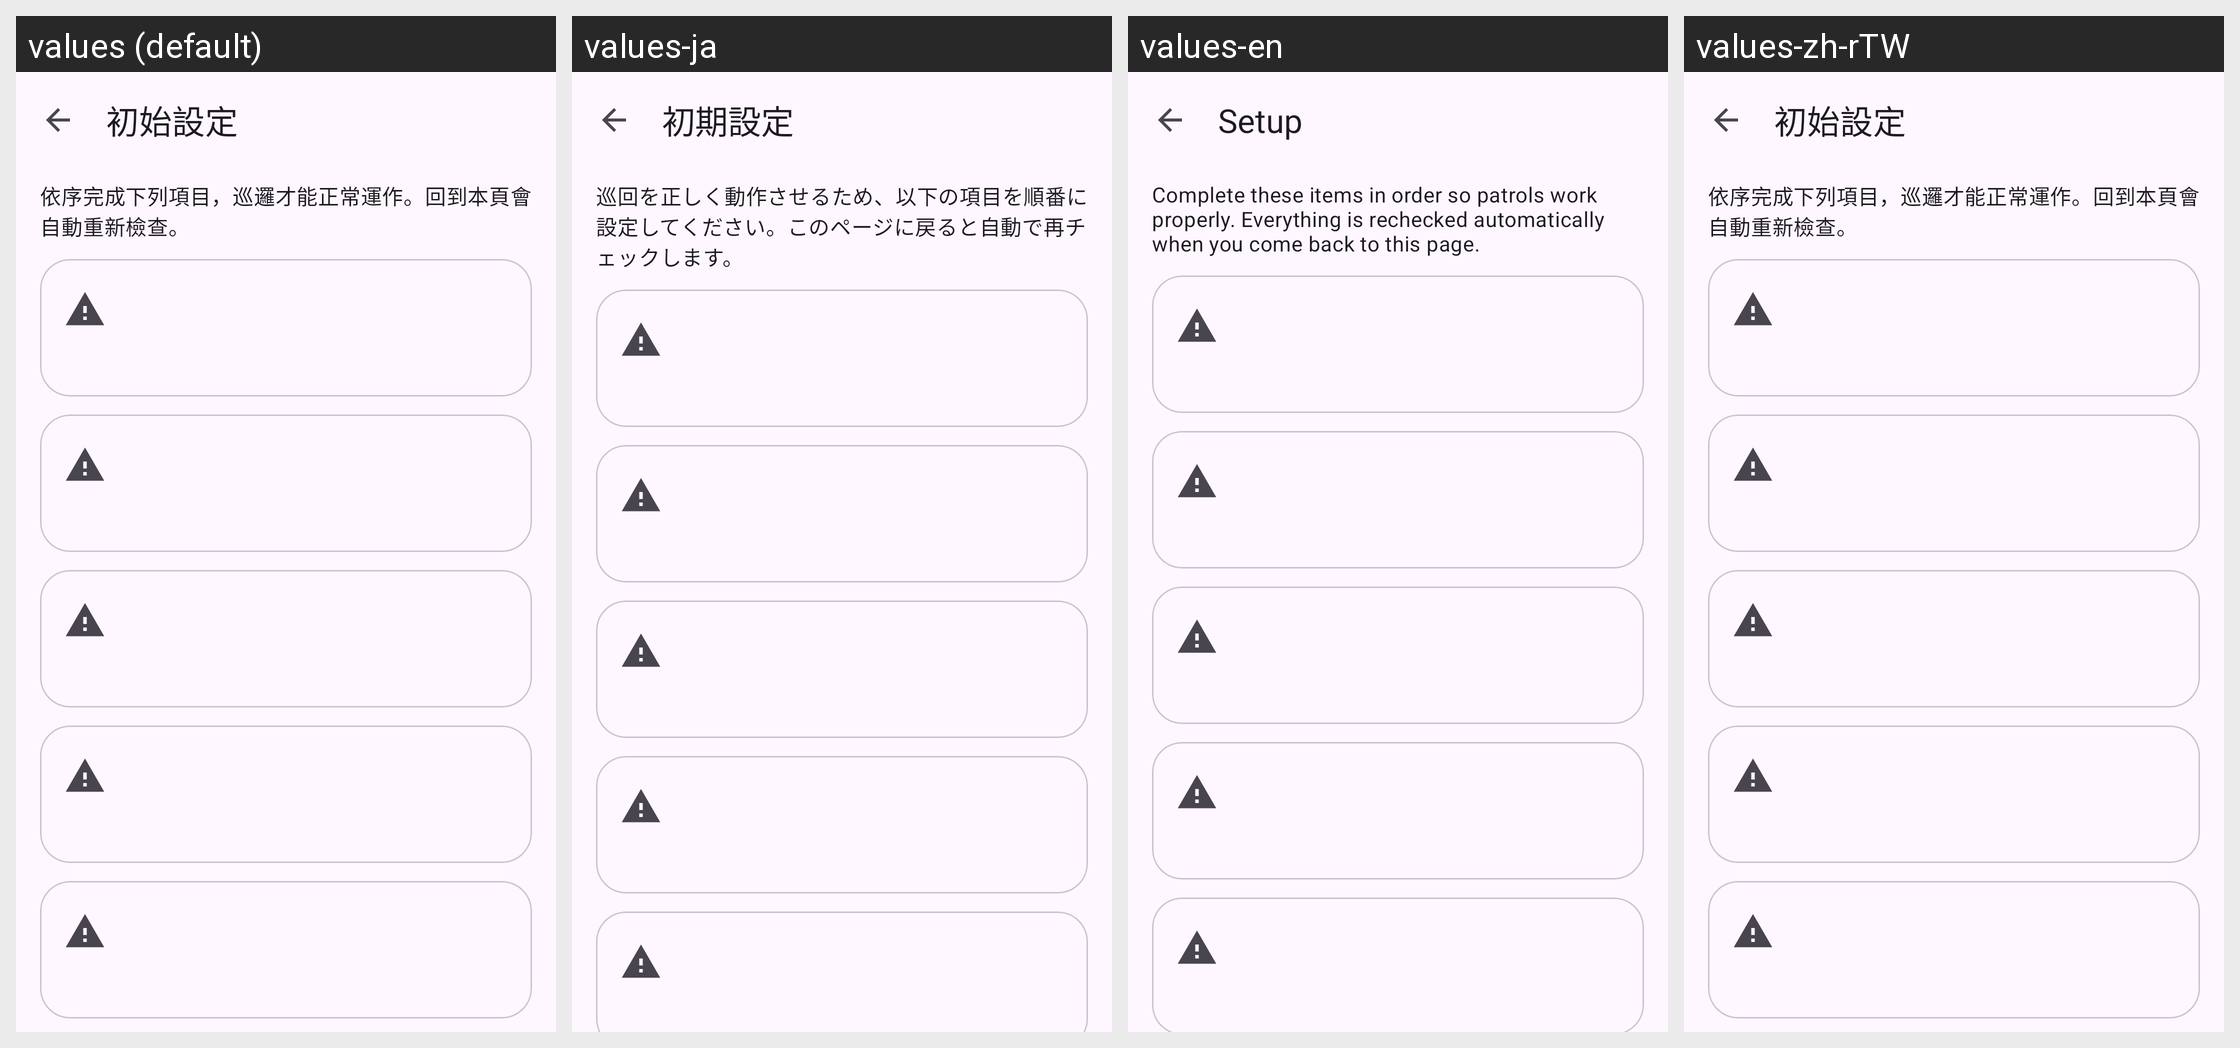

Here is an Android app screen in its default locale and in the app's own translations. Write out the translated-string differences for the strings that appear on this screen.
Android screen res/layout/activity_setup.xml rendered under 4 locales, left to right: values (default), values-ja, values-en, values-zh-rTW. Device: Nexus 5 (rendered at 1080×1920; each locale shown at half size, 540×960, under a caption strip naming it); theme Theme.PikminGps.
Other locales in the repository, not shown: values-zh.
Strings drawn on this screen, with the default value and each locale's value (text and hints the layout hard-codes, and strings that could not be matched under every locale, appear in the picture but are not listed):

title_setup
  values: 初始設定
  values-ja: 初期設定
  values-en: Setup
  values-zh-rTW: 初始設定

setup_header
  values: 依序完成下列項目，巡邏才能正常運作。回到本頁會自動重新檢查。
  values-ja: 巡回を正しく動作させるため、以下の項目を順番に設定してください。このページに戻ると自動で再チェックします。
  values-en: Complete these items in order so patrols work properly. Everything is rechecked automatically when you come back to this page.
  values-zh-rTW: 依序完成下列項目，巡邏才能正常運作。回到本頁會自動重新檢查。
